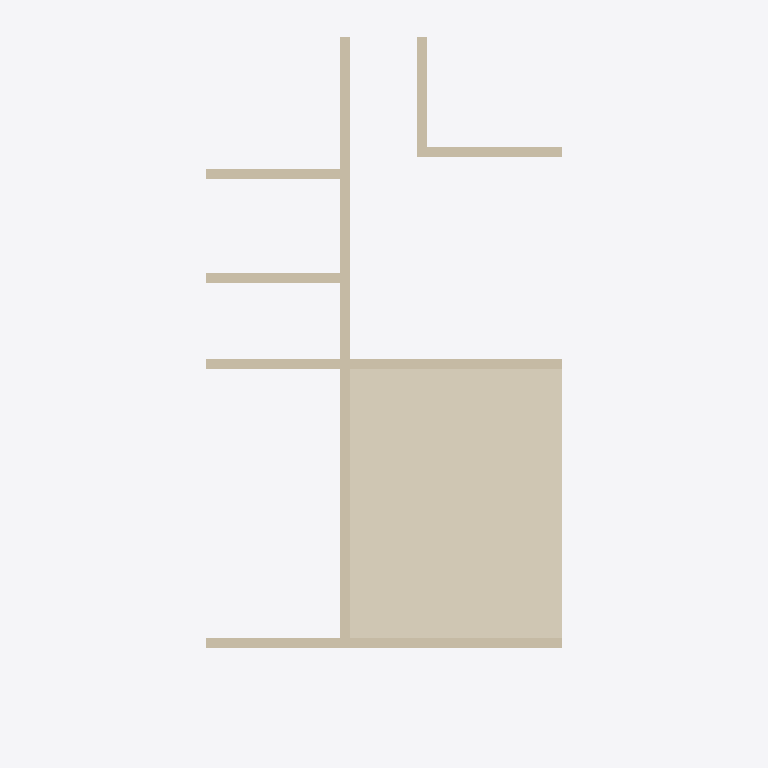
Plan cut of the same IFC building model at storey 'Level 2' (level 3.66 m, cut at 5.06 m), seen from above with north up, elements coloured by IFC class: 7 walls (beige), 1 covering (cream). Cut surfaces are drawn darker.
Extent 4.7 m × 9.4 m × 3.5 m (x, y, z). Storeys (2): Level 1 at 0.00 m; Level 2 at 3.66 m. Elements (60): 23 IfcFurniture, 9 IfcBuildingElementProxy, 7 IfcFlowTerminal, 7 IfcWall, 6 IfcCovering, 4 IfcDoor, 2 IfcSlab, 1 IfcCurtainWall, 1 IfcRailing.

HEADER;
FILE_DESCRIPTION(('ViewDefinition [CoordinationView]','RevitIdentifiers [ContentGUID: 4607cbe5-eee0-4566-8983-8a615ba2a1d4, VersionGUID: ed4952a4-f771-4ea7-8f8b-6408c442c205, NumberOfSaves: 88]','CoordinateReference [CoordinateBase: Shared Coordinates, ProjectSite: Default Site]'),'2;1');
FILE_NAME('RE1-Architecture.ifc','2026-03-22T19:41:38+01:00',(''),(''),'ODA SDAI 25.12','Autodesk - Revit 26.4.0.32 (ENG) - 26.4.0.32','');
FILE_SCHEMA(('IFC4X3'));
ENDSEC;
DATA;
#18=IFCPROJECT('161ylbxk15Pec3Yc6aNLua',#6,'0001',$,$,'Project Name','Project Status',(#13),#33316);
#32=IFCSITE('161ylbxk15Pec3Yc6aNLuc',#6,'Default',$,$,#31,$,$,.ELEMENT.,(35,39,38,719865),(139,46,22,116212),0.0,$,$);
#22=IFCBUILDING('161ylbxk15Pec3Yc6aNLub',#6,'',$,$,#21,$,'',.ELEMENT.,$,$,#19);
#25=IFCBUILDINGSTOREY('3Zu5Bv0LOHrPC10026FoQQ',#6,'Level 1',$,$,#24,$,'Level 1',.ELEMENT.,0.0);
#29=IFCBUILDINGSTOREY('15Z0v90RiHrPC20026FoKR',#6,'Level 2',$,$,#28,$,'Level 2',.ELEMENT.,3660.0);
#32569=IFCCOVERING('3jILAazt5Efu_BP0Z4HPnI',#6,'Compound Ceiling:-:482903',$,$,#32558,#32568,'482903',.CEILING.);
#31356=IFCWALL('0IfpzfCl55MO$REVQpYcQn',#6,'Basic Wall:-:415431',$,$,#31339,#31344,'415431',.SOLIDWALL.);
#32548=IFCWALL('2gD5pNbA99PxygXN$rUoR$',#6,'Basic Wall:-:462510',$,$,#32536,#32540,'462510',.SOLIDWALL.);
#31433=IFCWALL('0IfpzfCl55MO$REVQpYcZH',#6,'Basic Wall:-:415911',$,$,#31421,#31425,'415911',.SOLIDWALL.);
#31881=IFCWALL('0IfpzfCl55MO$REVQpYbBa',#6,'Basic Wall:-:418450',$,$,#31869,#31873,'418450',.SOLIDWALL.);
#31410=IFCWALL('0IfpzfCl55MO$REVQpYcXn',#6,'Basic Wall:-:415751',$,$,#31398,#31402,'415751',.SOLIDWALL.);
#32109=IFCWALL('0TiAlHNrrB4vZPgmLSmfd6',#6,'Basic Wall:-:445898',$,$,#32097,#32101,'445898',.SOLIDWALL.);
#31472=IFCWALL('0IfpzfCl55MO$REVQpYcfV',#6,'Basic Wall:-:416297',$,$,#31460,#31464,'416297',.SOLIDWALL.);
ENDSEC;
